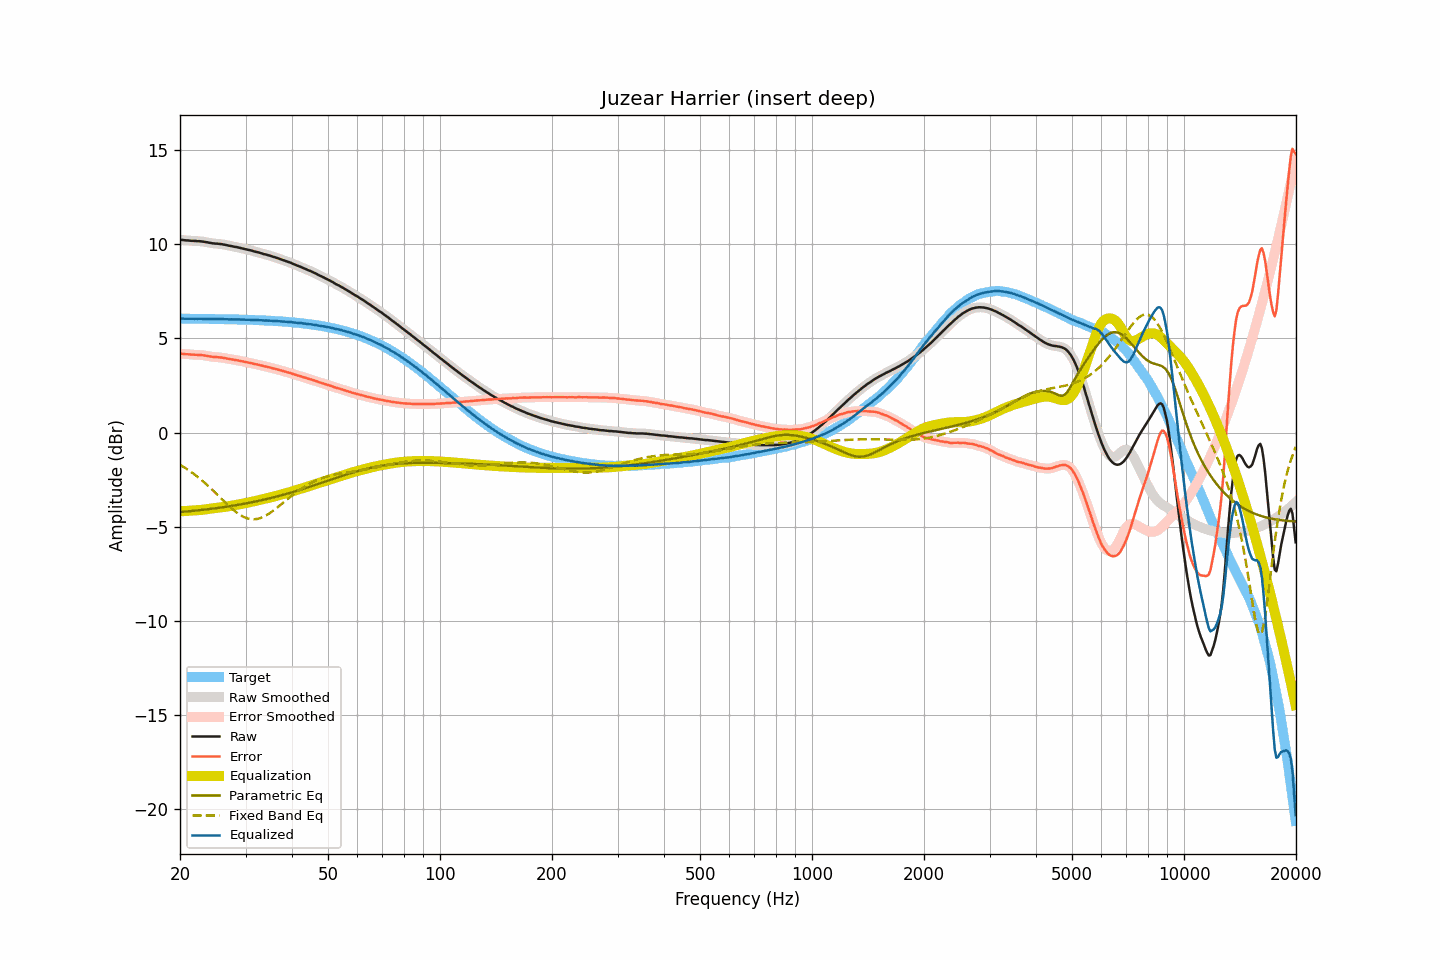

Source data for this figure (header and first rows):
frequency, raw, smoothed, error, error_smoothed, equalization, parametric_eq, fixed_band_eq, equalized_raw, equalized_smoothed, target
20.00, 10.23, 10.23, 4.18, 4.19, -4.19, -4.22, -1.71, 6.04, 6.05, 6.05
20.20, 10.23, 10.23, 4.18, 4.18, -4.18, -4.22, -1.76, 6.05, 6.05, 6.05
20.40, 10.22, 10.22, 4.18, 4.17, -4.17, -4.21, -1.81, 6.05, 6.05, 6.05
20.61, 10.21, 10.21, 4.17, 4.17, -4.17, -4.20, -1.87, 6.04, 6.05, 6.04
20.81, 10.20, 10.20, 4.16, 4.16, -4.16, -4.19, -1.92, 6.04, 6.04, 6.04
21.02, 10.20, 10.20, 4.16, 4.15, -4.15, -4.18, -1.98, 6.05, 6.04, 6.04
21.23, 10.19, 10.19, 4.15, 4.15, -4.15, -4.18, -2.04, 6.04, 6.04, 6.04
21.44, 10.18, 10.18, 4.14, 4.14, -4.14, -4.17, -2.10, 6.04, 6.04, 6.04
21.66, 10.18, 10.18, 4.14, 4.14, -4.14, -4.16, -2.16, 6.04, 6.04, 6.04
21.87, 10.17, 10.17, 4.13, 4.13, -4.13, -4.15, -2.22, 6.04, 6.04, 6.04
22.09, 10.17, 10.17, 4.13, 4.13, -4.13, -4.14, -2.29, 6.04, 6.04, 6.04
22.31, 10.16, 10.16, 4.12, 4.12, -4.12, -4.13, -2.35, 6.04, 6.04, 6.04
22.54, 10.16, 10.16, 4.12, 4.12, -4.12, -4.12, -2.42, 6.04, 6.04, 6.04
22.76, 10.15, 10.15, 4.11, 4.11, -4.11, -4.11, -2.49, 6.04, 6.04, 6.04
22.99, 10.14, 10.14, 4.11, 4.11, -4.10, -4.10, -2.57, 6.04, 6.04, 6.04
23.22, 10.13, 10.13, 4.10, 4.09, -4.09, -4.09, -2.64, 6.04, 6.04, 6.03
23.45, 10.11, 10.11, 4.08, 4.08, -4.08, -4.08, -2.72, 6.03, 6.03, 6.03
23.69, 10.10, 10.10, 4.07, 4.07, -4.07, -4.07, -2.79, 6.04, 6.03, 6.03
23.92, 10.08, 10.08, 4.05, 4.05, -4.05, -4.06, -2.87, 6.03, 6.03, 6.03
24.16, 10.07, 10.07, 4.04, 4.04, -4.04, -4.05, -2.95, 6.03, 6.03, 6.03
24.40, 10.05, 10.05, 4.02, 4.02, -4.03, -4.04, -3.03, 6.02, 6.02, 6.03
24.65, 10.04, 10.04, 4.01, 4.01, -4.02, -4.03, -3.11, 6.02, 6.02, 6.03
24.89, 10.03, 10.03, 4.00, 4.01, -4.01, -4.02, -3.20, 6.02, 6.02, 6.03
25.14, 10.03, 10.03, 4.01, 4.00, -4.00, -4.01, -3.28, 6.03, 6.03, 6.03
25.39, 10.02, 10.02, 4.00, 4.00, -3.99, -4.00, -3.37, 6.03, 6.03, 6.02
25.65, 10.01, 10.01, 3.99, 3.99, -3.98, -3.99, -3.45, 6.03, 6.03, 6.02
25.91, 10.00, 10.00, 3.98, 3.98, -3.97, -3.97, -3.53, 6.03, 6.02, 6.02
26.16, 9.98, 9.98, 3.96, 3.97, -3.96, -3.96, -3.62, 6.02, 6.02, 6.02
26.43, 9.97, 9.97, 3.95, 3.95, -3.95, -3.95, -3.70, 6.02, 6.02, 6.02
26.69, 9.95, 9.95, 3.93, 3.93, -3.94, -3.94, -3.78, 6.02, 6.01, 6.02
26.96, 9.93, 9.93, 3.92, 3.92, -3.92, -3.92, -3.87, 6.01, 6.01, 6.01
27.23, 9.91, 9.91, 3.90, 3.90, -3.90, -3.91, -3.94, 6.01, 6.01, 6.01
27.50, 9.90, 9.90, 3.89, 3.89, -3.89, -3.90, -4.02, 6.01, 6.01, 6.01
27.77, 9.88, 9.88, 3.87, 3.87, -3.87, -3.88, -4.09, 6.01, 6.01, 6.01
28.05, 9.86, 9.86, 3.85, 3.86, -3.86, -3.87, -4.17, 6.00, 6.01, 6.01
28.33, 9.85, 9.85, 3.85, 3.84, -3.84, -3.85, -4.23, 6.01, 6.01, 6.00
28.62, 9.83, 9.83, 3.83, 3.83, -3.83, -3.84, -4.30, 6.00, 6.00, 6.00
28.90, 9.81, 9.81, 3.81, 3.81, -3.81, -3.83, -4.35, 6.00, 6.00, 6.00
29.19, 9.79, 9.79, 3.79, 3.79, -3.79, -3.81, -4.41, 6.00, 6.00, 6.00
29.48, 9.77, 9.77, 3.78, 3.78, -3.78, -3.79, -4.45, 5.99, 5.99, 6.00
29.78, 9.75, 9.75, 3.76, 3.76, -3.76, -3.78, -4.50, 5.99, 5.99, 5.99
30.08, 9.73, 9.73, 3.74, 3.74, -3.74, -3.76, -4.53, 5.99, 5.99, 5.99
30.38, 9.71, 9.71, 3.72, 3.72, -3.72, -3.75, -4.56, 5.99, 5.99, 5.99
30.68, 9.69, 9.69, 3.71, 3.71, -3.71, -3.73, -4.58, 5.99, 5.99, 5.98
30.99, 9.67, 9.67, 3.69, 3.69, -3.69, -3.71, -4.60, 5.98, 5.98, 5.98
31.30, 9.65, 9.65, 3.67, 3.67, -3.67, -3.70, -4.60, 5.98, 5.98, 5.98
31.61, 9.62, 9.62, 3.65, 3.65, -3.65, -3.68, -4.61, 5.97, 5.97, 5.98
31.93, 9.60, 9.60, 3.63, 3.63, -3.63, -3.66, -4.60, 5.97, 5.97, 5.97
32.24, 9.58, 9.58, 3.61, 3.61, -3.61, -3.64, -4.59, 5.97, 5.97, 5.97
32.57, 9.56, 9.56, 3.60, 3.59, -3.59, -3.62, -4.57, 5.97, 5.97, 5.97
32.89, 9.53, 9.53, 3.57, 3.57, -3.57, -3.61, -4.54, 5.96, 5.96, 5.96
33.22, 9.51, 9.51, 3.55, 3.55, -3.55, -3.59, -4.51, 5.96, 5.96, 5.96
33.55, 9.48, 9.48, 3.53, 3.53, -3.53, -3.57, -4.47, 5.95, 5.95, 5.95
33.89, 9.46, 9.46, 3.51, 3.51, -3.51, -3.55, -4.43, 5.95, 5.95, 5.95
34.23, 9.44, 9.44, 3.50, 3.49, -3.49, -3.53, -4.38, 5.95, 5.95, 5.95
34.57, 9.41, 9.41, 3.47, 3.47, -3.47, -3.51, -4.33, 5.94, 5.94, 5.94
34.92, 9.39, 9.39, 3.45, 3.45, -3.45, -3.49, -4.27, 5.94, 5.94, 5.94
35.27, 9.36, 9.36, 3.43, 3.43, -3.43, -3.47, -4.21, 5.93, 5.93, 5.93
35.62, 9.33, 9.34, 3.40, 3.41, -3.41, -3.45, -4.15, 5.92, 5.93, 5.93
35.97, 9.31, 9.31, 3.39, 3.39, -3.39, -3.42, -4.08, 5.92, 5.92, 5.92
... 635 more rows
